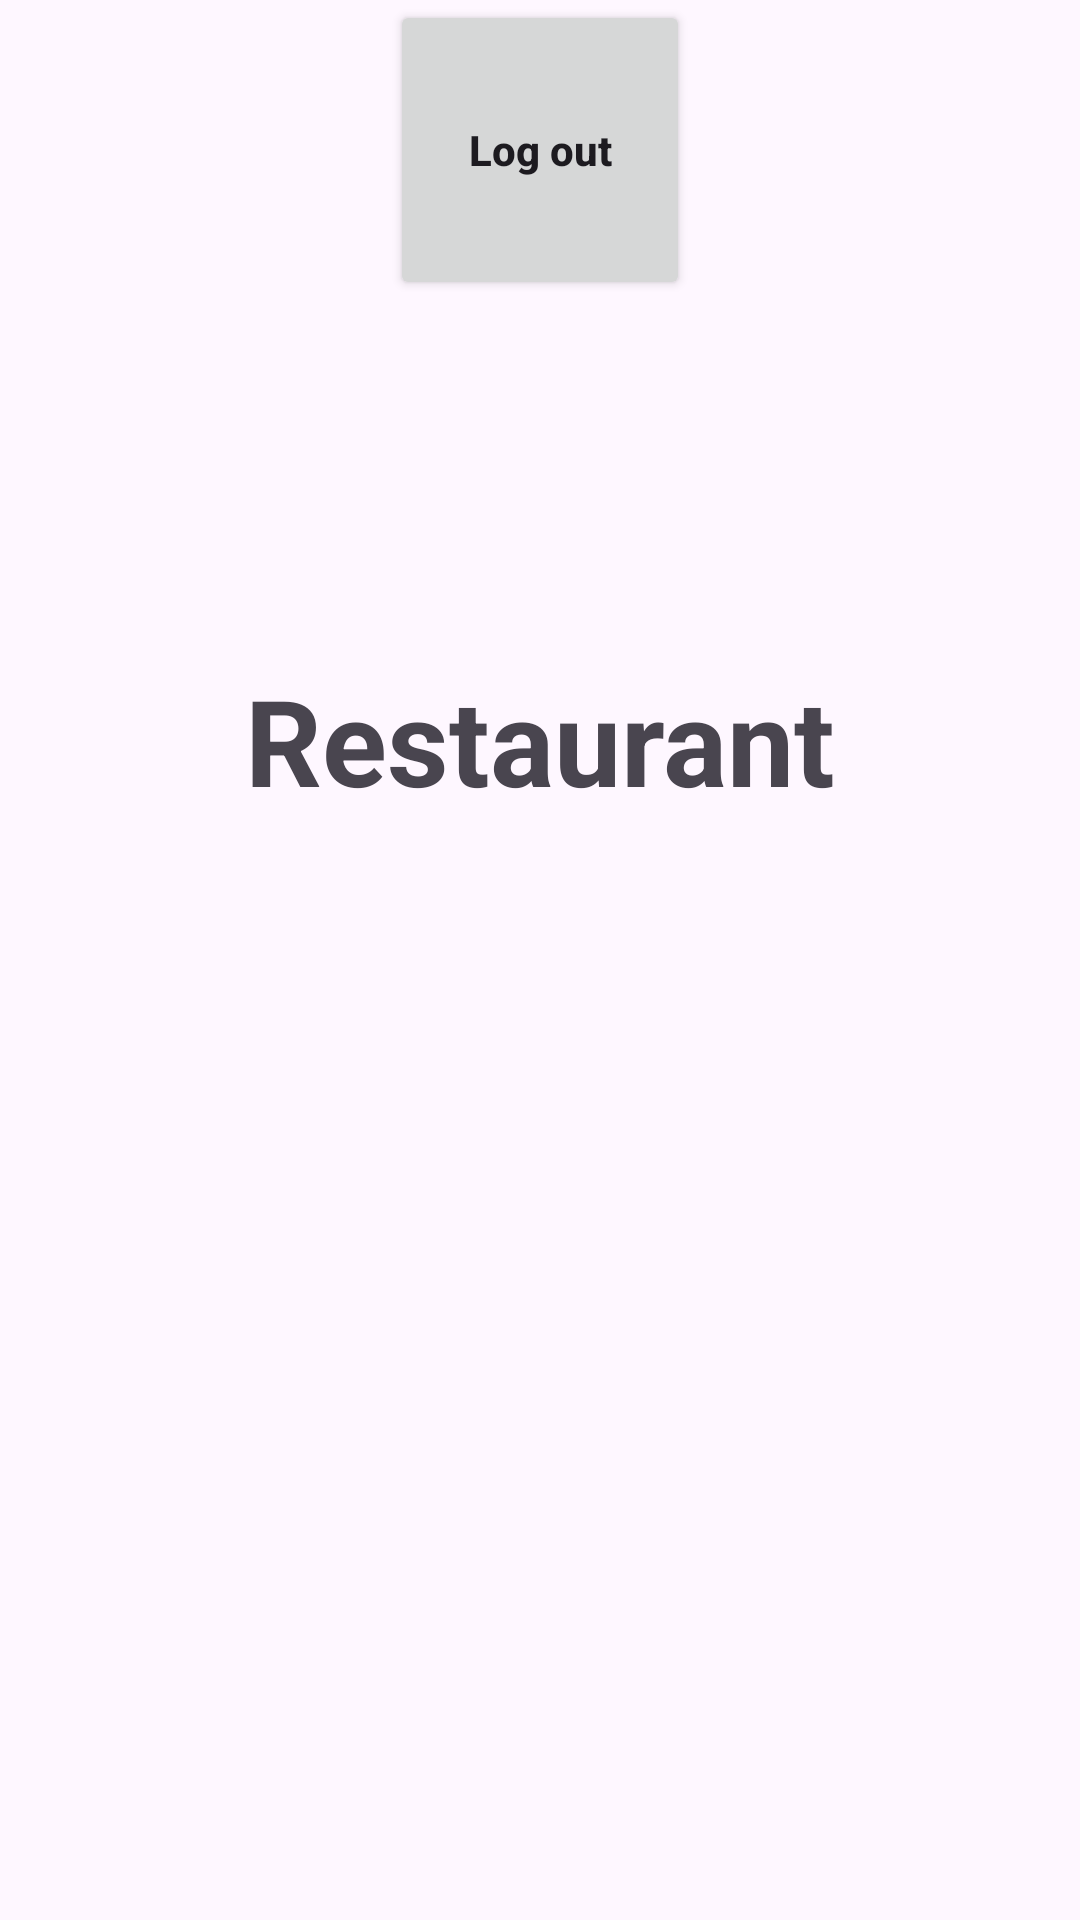

The Android layout XML behind this screen, and the referenced resources:
<!-- AndroidManifest.xml: application theme Theme.TasteBits -->
<!-- res/layout/fragment_shift_supervisor_home.xml -->
<?xml version="1.0" encoding="utf-8"?>
<androidx.constraintlayout.widget.ConstraintLayout xmlns:android="http://schemas.android.com/apk/res/android"
    xmlns:app="http://schemas.android.com/apk/res-auto"
    xmlns:tools="http://schemas.android.com/tools"
    android:layout_width="match_parent"
    android:layout_height="match_parent"
    tools:context=".shift_supervisor.ui.home.HomeFragment">

    <ImageView
        android:id="@+id/restaurant_image"
        app:layout_constraintTop_toTopOf="parent"
        app:layout_constraintLeft_toLeftOf="parent"
        app:layout_constraintRight_toRightOf="parent"
        android:scaleType="centerCrop"
        android:layout_width="wrap_content"
        android:layout_height="200dp"
        android:src="@drawable/breakfast"/>

    <Button
        android:id="@+id/logout_button"
        android:layout_width="100dp"
        android:layout_height="100dp"
        android:layout_gravity="end"
        android:padding="15dp"
        android:text="Log out"
        android:textAllCaps="false"
        android:textStyle="bold"
        app:layout_constraintEnd_toEndOf="parent"
        app:layout_constraintStart_toStartOf="parent"
        app:layout_constraintTop_toTopOf="parent" />


    <TextView
        android:id="@+id/restaurant_name_home"
        android:layout_width="match_parent"
        android:layout_height="wrap_content"
        android:textAlignment="center"
        android:textSize="40sp"
        android:text="@string/restaurant"
        android:textStyle="bold"
        android:layout_marginTop="20dp"
        app:layout_constraintTop_toBottomOf="@+id/restaurant_image"
        tools:layout_editor_absoluteX="8dp" />
</androidx.constraintlayout.widget.ConstraintLayout>
<!-- resources referenced by this layout -->
<resources>
  <string name="restaurant">Restaurant</string>
  <style name="Theme.TasteBits" parent="Base.Theme.TasteBits" />
  <style name="Base.Theme.TasteBits" parent="Theme.Material3.DayNight.NoActionBar">
          
          
      </style>
</resources>
